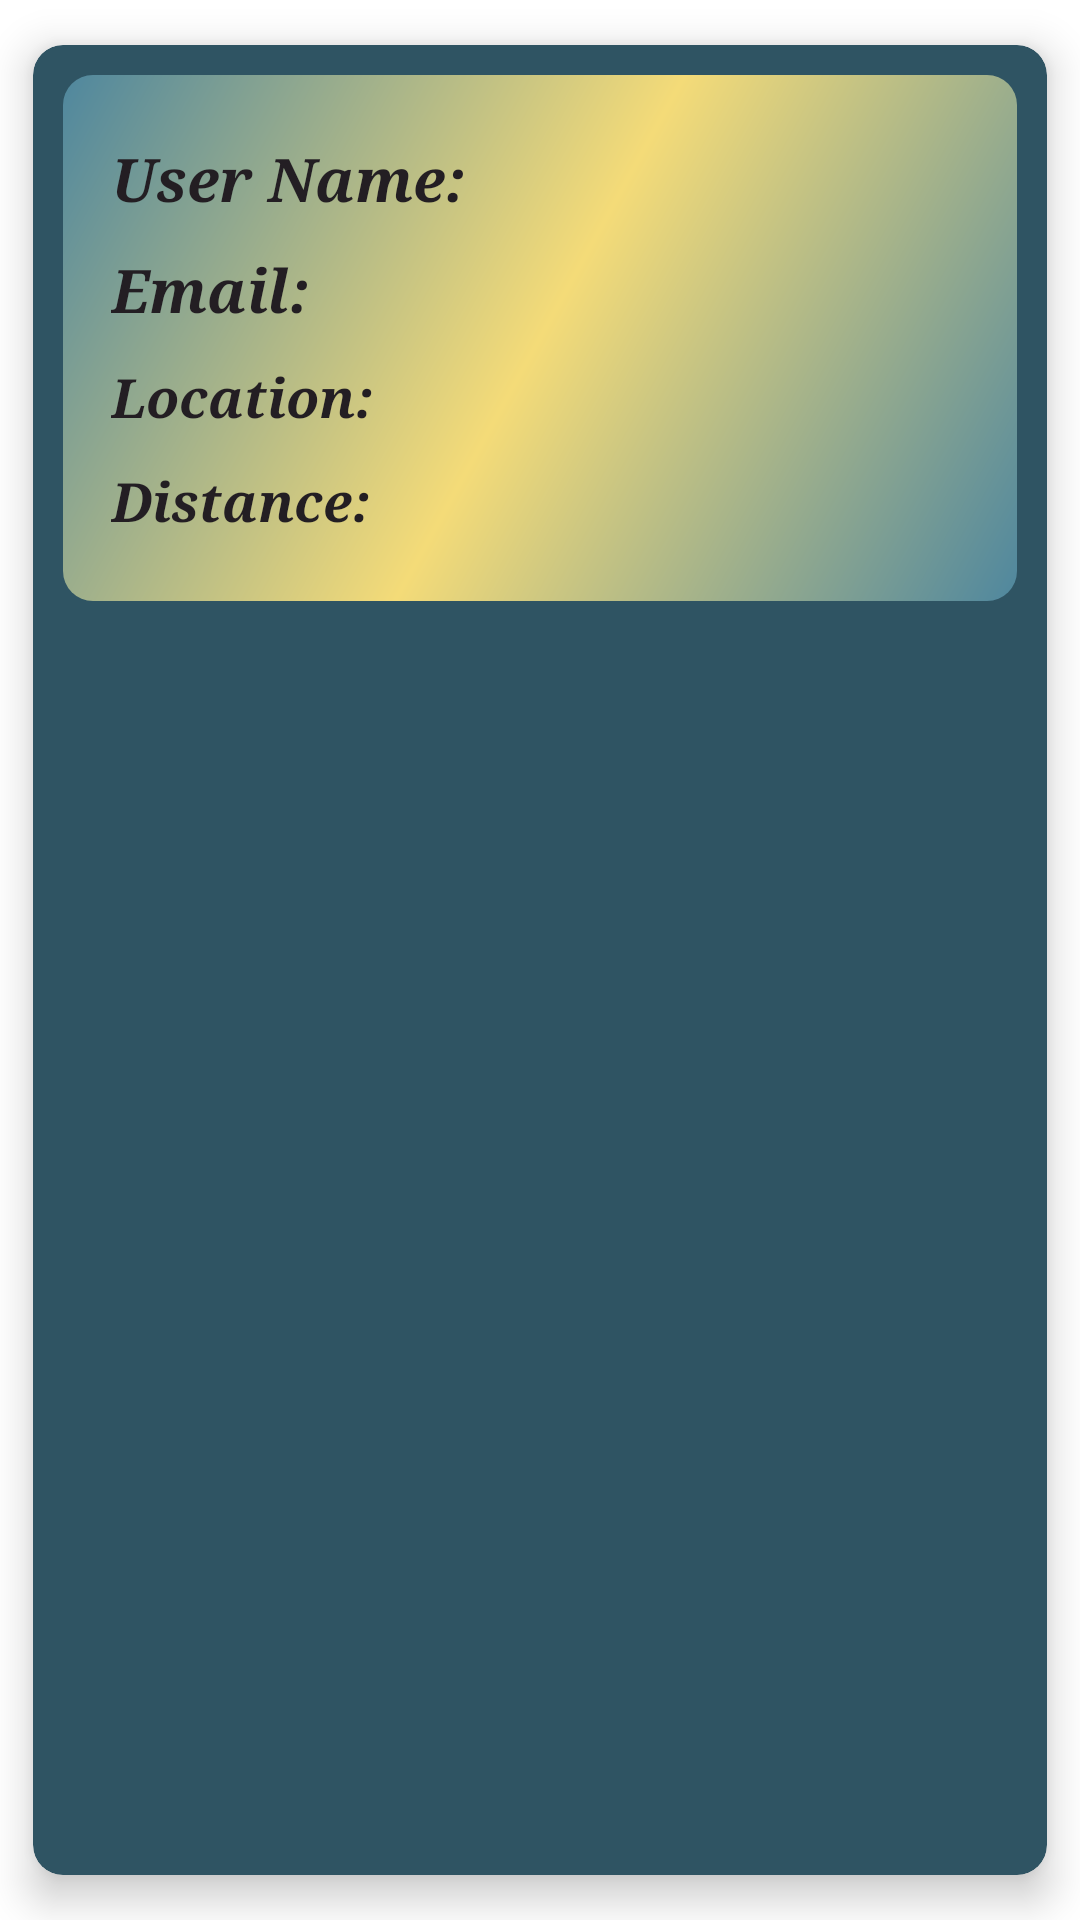

Android layout source for this screen:
<!-- AndroidManifest.xml: application theme Theme.Phoenix4.NoActionBar -->
<!-- res/layout/regional_office_list_item.xml -->
<?xml version="1.0" encoding="utf-8"?>

<androidx.cardview.widget.CardView xmlns:android="http://schemas.android.com/apk/res/android"
    xmlns:app="http://schemas.android.com/apk/res-auto"
    xmlns:card_view="http://schemas.android.com/tools"
    android:id="@+id/cardViewRegionalListItem"
    android:layout_width="match_parent"
    android:layout_height="wrap_content"
    app:cardBackgroundColor="#2f5463"
    app:cardCornerRadius="10dp"
    app:cardElevation="8dp"
    app:cardUseCompatPadding="true"
    app:contentPadding="10dp"
    card_view:cardCornerRadius="10dp"
    card_view:cardElevation="10dp">

    <RelativeLayout
	android:id="@+id/relativeLayoutRegionalListItem"
	android:layout_width="match_parent"
	android:layout_height="wrap_content"
	android:background="@drawable/regional_office_list_item_gradient"
	android:padding="16dp">

	<TextView
	    android:id="@+id/textViewUserName"
	    android:layout_width="wrap_content"
	    android:layout_height="wrap_content"
	    android:layout_alignParentStart="true"
	    android:layout_alignParentTop="true"
	    android:layout_alignParentEnd="true"
	    android:layout_marginVertical="5dp"
	    android:ellipsize="end"
	    android:fontFamily="serif"
	    android:singleLine="true"
	    android:text="User Name: "
	    android:textColor="@color/primaryTextColor"
	    android:textSize="20sp"
	    android:textStyle="italic|bold" />

	<TextView
	    android:id="@+id/textViewEmail"
	    android:layout_width="wrap_content"
	    android:layout_height="wrap_content"
	    android:layout_below="@id/textViewUserName"
	    android:layout_alignParentStart="true"
	    android:layout_alignParentEnd="true"
	    android:layout_marginVertical="5dp"
	    android:ellipsize="end"
	    android:fontFamily="serif"
	    android:singleLine="true"
	    android:text="Email: "
	    android:textColor="@color/primaryTextColor"
	    android:textSize="20sp"
	    android:textStyle="italic|bold" />

	<TextView
	    android:id="@+id/textViewLocation"
	    android:layout_width="wrap_content"
	    android:layout_height="wrap_content"
	    android:layout_below="@id/textViewEmail"
	    android:layout_alignParentStart="true"
	    android:layout_alignParentEnd="true"
	    android:layout_marginVertical="5dp"
	    android:ellipsize="end"
	    android:fontFamily="serif"
	    android:singleLine="true"
	    android:text="Location: "
	    android:textColor="@color/primaryTextColor"
	    android:textSize="18sp"
	    android:textStyle="italic|bold" />

	<TextView
	    android:id="@+id/textViewDistance"
	    android:layout_width="wrap_content"
	    android:layout_height="wrap_content"
	    android:layout_below="@id/textViewLocation"
	    android:layout_alignParentStart="true"
	    android:layout_alignParentEnd="true"
	    android:layout_marginVertical="5dp"
	    android:ellipsize="end"
	    android:fontFamily="serif"
	    android:singleLine="true"
	    android:text="Distance: "
	    android:textColor="@color/primaryTextColor"
	    android:textSize="18sp"
	    android:textStyle="italic|bold" />

    </RelativeLayout>

</androidx.cardview.widget.CardView>
<!-- resources referenced by this layout -->
<resources>
  <color name="primaryTextColor">#231E23</color>
  <!-- drawable regional_office_list_item_gradient (drawable) -->
  <?xml version="1.0" encoding="utf-8"?>
  
  <shape xmlns:android="http://schemas.android.com/apk/res/android"
      android:shape="rectangle">
  
      <gradient
  	android:angle="135"
  	android:centerColor="#F4DB78"
  	android:endColor="#4f879e"
  	android:startColor="#4f879e"
  	android:type="linear" />
  
      <corners
  	android:bottomLeftRadius="10dp"
  	android:bottomRightRadius="10dp"
  	android:topLeftRadius="10dp"
  	android:topRightRadius="10dp" />
  
  </shape>
  <style name="Theme.Phoenix4.NoActionBar">
  	<item name="windowActionBar">false</item>
  	<item name="windowNoTitle">true</item>
      </style>
</resources>
